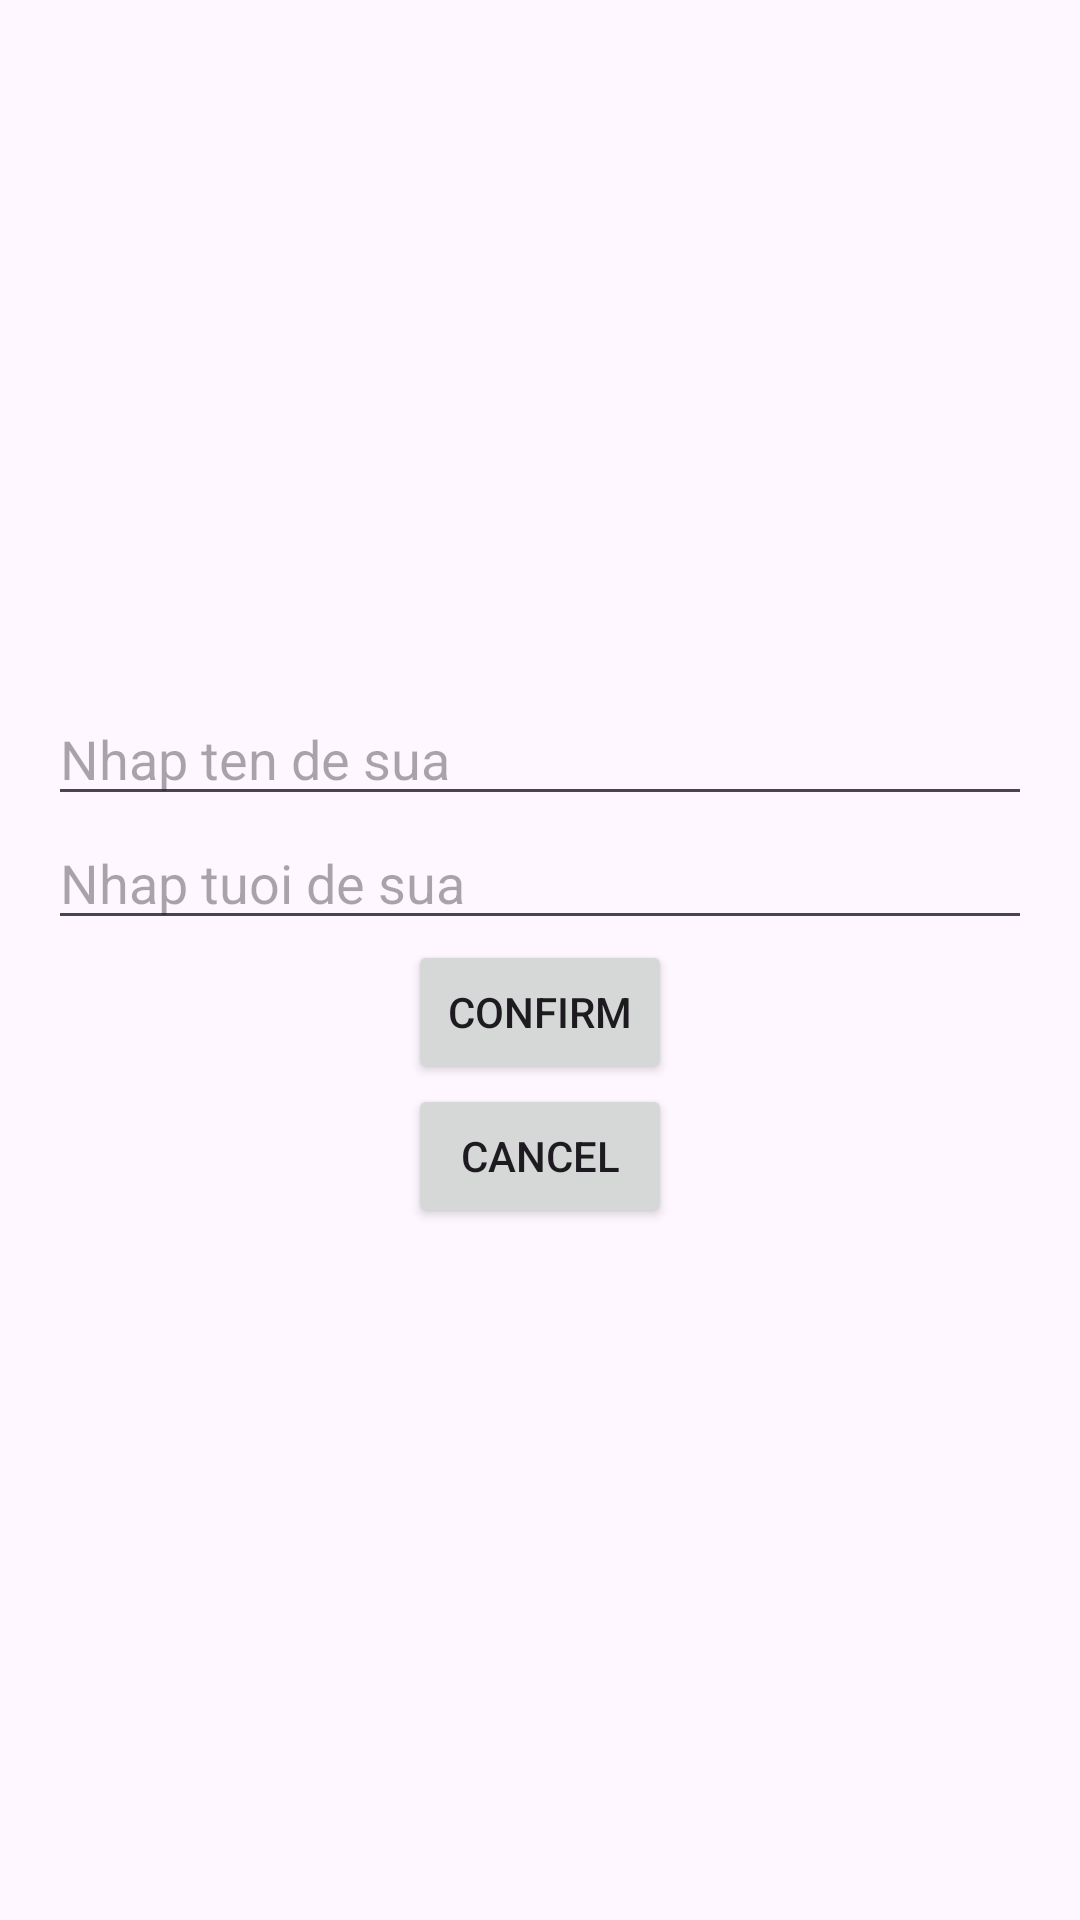

This screen was rendered from an Android layout file. Write that file and the resources it references.
<!-- AndroidManifest.xml: application theme Theme.OnTapThihetmon -->
<!-- res/layout/activity_atv_update.xml -->
<?xml version="1.0" encoding="utf-8"?>
<LinearLayout xmlns:android="http://schemas.android.com/apk/res/android"
    xmlns:app="http://schemas.android.com/apk/res-auto"
    xmlns:tools="http://schemas.android.com/tools"
    android:layout_width="match_parent"
    android:layout_height="match_parent"
    android:orientation="vertical"
    android:gravity="center"
    android:padding="16dp"
    tools:context=".AtvUpdate">

    <EditText
        android:id="@+id/updatename"
        android:layout_width="match_parent"
        android:layout_height="wrap_content"
      android:hint="Nhap ten de sua"
        />
    <EditText
        android:id="@+id/updateAge"
        android:layout_width="match_parent"
        android:layout_height="wrap_content"
      android:hint="Nhap tuoi de sua"
        />
    <Button
        android:id="@+id/btn_confirm"
        android:layout_width="wrap_content"
        android:layout_height="wrap_content"
        android:text="Confirm"
        />


    <Button
        android:id="@+id/btn_cancel"
        android:layout_width="wrap_content"
        android:layout_height="wrap_content"
        android:text="Cancel"
        />
</LinearLayout>
<!-- resources referenced by this layout -->
<resources>
  <style name="Theme.OnTapThihetmon" parent="Base.Theme.OnTapThihetmon" />
  <style name="Base.Theme.OnTapThihetmon" parent="Theme.Material3.DayNight.NoActionBar">
          
          
      </style>
</resources>
